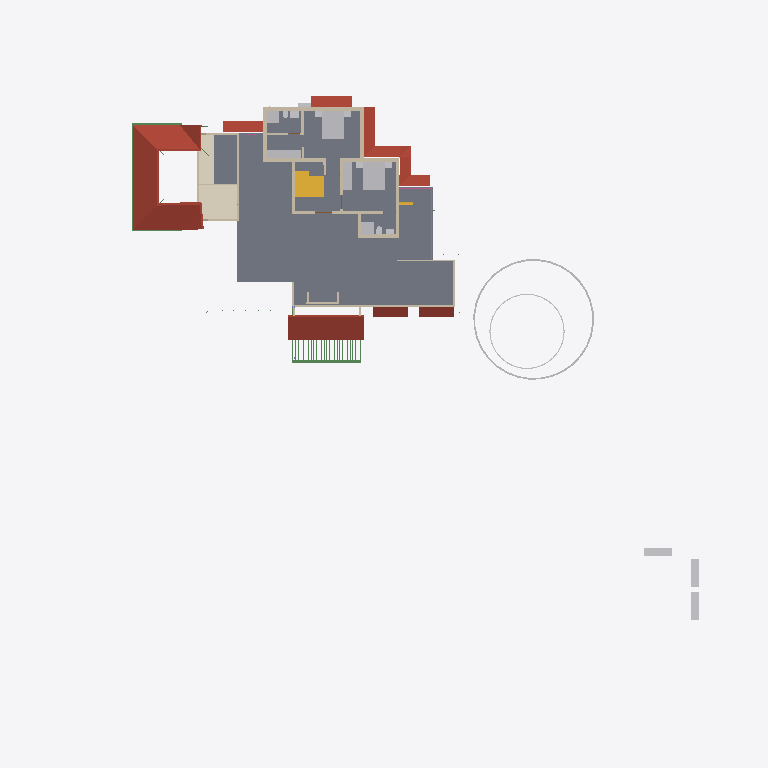
Plan cut of the same IFC building model at storey 'GF Lintel' (level 2.55 m, cut at 3.95 m), seen from above with north up, elements coloured by IFC class: 24 walls (beige), 20 other elements (light grey), 9 roofs (red-brown), 5 beams (green), 3 stair flights (yellow), 2 slabs (grey), 1 covering (cream), 1 railing (pink). Cut surfaces are drawn darker.
Extent 50.8 m × 48.1 m × 10.9 m (x, y, z). Storeys (7): Footing at -0.72 m; 00 at 0.00 m; GF-MEP at 0.00 m; GF at 0.10 m; GF Lintel at 2.55 m; FF at 3.60 m; SF at 6.45 m. Elements (752): 207 IfcWall, 160 IfcBeam, 126 IfcColumn, 50 IfcFurniture, 43 IfcPipeSegment, 23 IfcDoor, 23 IfcRailing, 23 IfcWindow, 18 IfcSlab, 16 IfcSanitaryTerminal, 11 IfcRoof, 8 IfcSolarDevice.

HEADER;
FILE_DESCRIPTION(('ViewDefinition[DesignTransferView]'),'2;1');
FILE_NAME('AnilIFC.ifc','2025-05-31T15:03:26+05:30',(''),(''),'IfcOpenShell 0.8.2','Bonsai 0.8.2','');
FILE_SCHEMA(('IFC4X3'));
ENDSEC;
DATA;
#1=IFCPROJECT('0$WNUybvfAYORhaB4XNFsz',$,'My Project',$,$,$,$,(#14,#26),#9);
#30=IFCSITE('3M0IN1zgbAER3qQbvbHEyN',$,'My Site',$,$,#21593,$,$,$,$,$,$,$,$);
#2446=IFCSITE('1Q_c7uVcTCngKTLSlSECoW',$,'Site',$,$,#21603,#2459,$,$,$,$,$,$,$);
#36=IFCBUILDING('1$IA7hdqP7iPKszbJPMQXv',$,'My Building',$,$,#21598,$,$,$,$,$,$);
#42=IFCBUILDINGSTOREY('2kIwN_l2HEff17hxWulS$t',$,'00',$,$,#21448,$,$,$,$);
#96=IFCBUILDINGSTOREY('1ytHU9NMr9xuhR6nOuParS',$,'GF',$,$,#213466,$,$,$,$);
#113=IFCBUILDINGSTOREY('02Wk4pOKz6S8OjqfsSxw3f',$,'FF',$,$,#212981,$,$,$,$);
#12120=IFCBUILDINGSTOREY('30jjxh13H5ZfRPWBSBUv3P',$,'GF Lintel',$,$,#205699,$,$,$,$);
#63201=IFCBUILDINGSTOREY('29$z2S3$n8RvRPKj7iW$sZ',$,'SF',$,$,#63429,$,$,$,$);
#108970=IFCBUILDINGSTOREY('3iWuMSe1v7khUzkZ98yZ0Z',$,'Footing',$,$,#108991,$,$,$,$);
#147287=IFCBUILDINGSTOREY('2KbWokeHD6$ezCcWwHlXSS',$,'GF-MEP',$,$,#147303,$,$,$,$);
#2418=IFCSLAB('2zuPSYDAL5VgmGKHnYEo6Y',$,'Slab',$,$,#219911,#2429,$,$);
#103220=IFCROOF('0MsxFqRGX37voS$3DPyzG8',$,'Roof.007',$,$,#205724,#103362,$,.GABLE_ROOF.);
#73314=IFCCOVERING('28lh$sdOz2J8GK$ywyiPYW',$,'Covering',$,$,#213071,#73329,$,$);
#76381=IFCGEOGRAPHICELEMENT('2pfiLi3vv79x_8U6RE3CYp',$,'GeographicElement',$,$,#76413,#76449,$,$);
#27810=IFCFURNITURE('1SPv3HdY94TPP__StzdHT6',$,'Furniture',$,$,#213031,#27823,$,$);
#27831=IFCFURNITURE('2_SW9j6Cr8ov2BnsvZD0pv',$,'Furniture',$,$,#213096,#90066,$,$);
#47575=IFCROOF('3XPSi919X2xgowyHdSbiMi',$,'Roof',$,$,#213666,#47592,$,$);
#32444=IFCROOF('1aUfLipIrEyQs0HVDV7QAC',$,'Roof',$,$,#213561,#32461,$,$);
#209683=IFCROOF('0iCBFDdAL9R8A1rVPo9tJ1',$,'Roof',$,$,#215001,#209700,$,$);
#225303=IFCROOF('3PIs5xxd92ygHSQmeJUz8P',$,'Roof',$,$,#225371,#225320,$,$);
#3745=IFCWALL('3PPEKA0qP28Bdd0QhJ_gm2',$,'Wall',$,$,#215905,#3756,$,$);
#10353=IFCSTAIRFLIGHT('2Zm0rZgTbDdgxMEp5bq$9_',$,'StairFlight',$,$,#219994,#10385,$,12,11,0.183333337306976,0.150000005960464,.STRAIGHT.);
#13124=IFCROOF('2Wc40MyBn5PgqI1Y_x0pIx',$,'Roof',$,$,#213471,#13135,$,$);
#13272=IFCROOF('1fNnHheW1DS9OM80bg67kK',$,'Roof',$,$,#213476,#13283,$,$);
#10963=IFCSLAB('3moCxSwFL1w8slcgM_ciTa',$,'Slab',$,$,#219755,#10977,$,$);
#25738=IFCWALL('0lZX8X4012ux6T$fM5b9SU',$,'Wall',$,$,#222466,#25749,$,$);
#225335=IFCROOF('3TmyLUaWnEkwJShN_me9tA',$,'Roof',$,$,#225687,#225352,$,$);
#29582=IFCSTAIRFLIGHT('2HjMoCmO94KuMRiXbMpo$G',$,'StairFlight',$,$,#219989,#29688,$,5,4,0.189999997615814,0.25,.STRAIGHT.);
#225372=IFCROOF('3FxgVCfmT9MfDCy5VfGYpa',$,'Roof',$,$,#225692,#225389,$,$);
#27340=IFCFURNITURE('3BCTQ2eUXDPPlOEgYqoaS1',$,'Furniture',$,$,#213001,#27371,$,$);
#74869=IFCGEOGRAPHICELEMENT('3qyTpdBrLCaxCPBVEhKmZp',$,'GeographicElement',$,$,#76320,#74901,$,$);
#30474=IFCFURNITURE('0PnCGZkhj8HucArEpD2kQd',$,'Furniture',$,$,#213036,#30502,$,$);
#3979=IFCWALL('2kq4XltiX27QGB58zgBIu7',$,'Wall',$,$,#215985,#3990,$,$);
#16799=IFCFURNITURE('055N_$xmX9ZQbc0CYFtvE3',$,'Furniture',$,$,#213571,#16798,$,$);
#17096=IFCFURNITURE('0yYwZAg3jFQvkxBxQ0MGp1',$,'Furniture',$,$,#213576,#17095,$,$);
#18669=IFCFURNITURE('0_rDbuDo58VxsMmqMXWGXl',$,'Furniture',$,$,#213581,#18668,$,$);
#3797=IFCWALL('3E$5CYP8T92uwjDtsIf6$M',$,'Wall',$,$,#215960,#3808,$,$);
#4605=IFCWALL('0R6ynCLsLAcec_q9E8Ic4t',$,'Wall',$,$,#215890,#4616,$,$);
#3771=IFCWALL('1BQWAl8DT5I8F3hizVQb3r',$,'Wall',$,$,#215880,#3782,$,$);
#4005=IFCWALL('0DxJeEnmv1xRQT1YoHF$5a',$,'Wall',$,$,#215955,#4016,$,$);
#64765=IFCWALL('1n$hjU3Dj8hwh6UFKCxvkK',$,'Wall',$,$,#213346,#64776,$,$);
#27078=IFCSANITARYTERMINAL('333N$OaQz8Re_MgMgeRvY_',$,'SanitaryTerminal',$,$,#213436,#27091,$,$);
#26866=IFCSANITARYTERMINAL('1YE_NqT8v46u1Dd3XwNnli',$,'SanitaryTerminal',$,$,#213016,#26897,$,$);
#62755=IFCBEAM('1aSVv8HwX56wZQn_oG$9rN',$,'Beam',$,$,#214586,#62766,$,$);
#3953=IFCWALL('2R6HHcsQjDZxHSe0tdJp0W',$,'Wall',$,$,#215935,#3964,$,$);
#26129=IFCWALL('0ger0g3pfBQfJD7OM8jOCN',$,'Wall',$,$,#219436,#26140,$,$);
#3901=IFCWALL('2Bvgfflh98quKCLNNOeAbJ',$,'Wall',$,$,#215965,#3912,$,$);
#4631=IFCWALL('32cQZexAvBCO_o8rt9HHU$',$,'Wall',$,$,#219372,#4642,$,$);
#4491=IFCWALL('0$RRVrqLr7eeV_FSYo5Nkw',$,'Wall',$,$,#215875,#4502,$,$);
#59897=IFCBEAM('281e41i4XAn8FRYAA9Vr36',$,'Beam',$,$,#214716,#59908,$,$);
#62692=IFCWALL('1P6TCAnNLEifUxvdrC1jpy',$,'Wall',$,$,#213381,#62703,$,$);
#64539=IFCRAILING('0DvFksG_94yOnkzD5IW9CG',$,'Railing',$,'FRAMELESS_PANEL',#213051,#64557,$,.USERDEFINED.);
#60117=IFCBEAM('3bqZtw9y1C_O9nFHnZu1hH',$,'Beam',$,$,#214711,#60128,$,$);
#25764=IFCWALL('3xt5gn$ijE38abE2GTy7Nn',$,'Wall',$,$,#213361,#25775,$,$);
#3927=IFCWALL('3dADdcYTz2FxrWMI4C4ESG',$,'Wall',$,$,#215885,#3938,$,$);
#73217=IFCWALL('0nuaf4wVn87eUKYnbQPTY1',$,'Wall',$,$,#213351,#73252,$,$);
#4694=IFCWALL('0m8bqtedHCBOulSTjJoeI4',$,'Wall',$,$,#215950,#4705,$,$);
#58608=IFCBEAM('2HAkqdXEX00x3EY8IiHZ6E',$,'Beam',$,$,#214571,#58619,$,$);
#37165=IFCWALL('1jv1$ib1XDYuoVZOluvqnT',$,'Wall',$,$,#222471,#37171,$,$);
#26944=IFCSANITARYTERMINAL('1kMW_LXVHF4h5etss$cMFc',$,'SanitaryTerminal',$,$,#212996,#26975,$,$);
#25659=IFCWALL('0RIdlLK$jAGPzQ5U4dZVLB',$,'Wall',$,$,#213366,#25665,$,$);
#59931=IFCBEAM('0vtLnhG3P5cgIuqJwVA0lM',$,'Beam',$,$,#214721,#59942,$,$);
#225407=IFCUNITARYEQUIPMENT('0v3Jq1t_D13RpdIIgoINGR',$,'UnitaryEquipment',$,$,#225421,#225416,$,$);
#55209=IFCWALL('1roh8A3W97r8ozZ8qxwk6X',$,'Wall',$,$,#213341,#55220,$,$);
#56131=IFCWALL('3EsSyc7KDFpRIWQrubltLE',$,'Wall',$,$,#213376,#56142,$,$);
#3823=IFCWALL('3yES3GBwH1VPUe8SP9NEYj',$,'Wall',$,$,#213281,#3834,$,$);
#27014=IFCSANITARYTERMINAL('0st4ogfJPBBPJTFcX0IgQ5',$,'SanitaryTerminal',$,$,#213441,#27027,$,$);
#27711=IFCFURNITURE('33WZ1oYRD8FO4aV1atP_Bu',$,'Furniture',$,$,#213086,#27724,$,$);
#27737=IFCFURNITURE('0l60d4J$P0H8VI$axZE9di',$,'Furniture',$,$,#213021,#27750,$,$);
#27758=IFCFURNITURE('1kmyPfXbL8VBKOJILvAoKN',$,'Furniture',$,$,#213091,#27771,$,$);
#27784=IFCFURNITURE('3crAuABsT2gf$q7A0hVci4',$,'Furniture',$,$,#213026,#27797,$,$);
#64188=IFCSTAIRFLIGHT('0_g1NE2VX6L9HhOtXunBr8',$,'StairFlight',$,$,#213076,#64220,$,12,11,0.208333333333333,0.0500000007450581,.STRAIGHT.);
#27040=IFCSANITARYTERMINAL('3KNRg3PtT17fCDyWWbTw5P',$,'SanitaryTerminal',$,$,#213006,#27053,$,$);
#54094=IFCWALL('3EoigP6Nf2wguzJ71GUC6p',$,'Wall',$,$,#213386,#54105,$,$);
#26905=IFCSANITARYTERMINAL('3zSYiSNArASReHJBZFd6ie',$,'SanitaryTerminal',$,$,#212991,#26936,$,$);
ENDSEC;